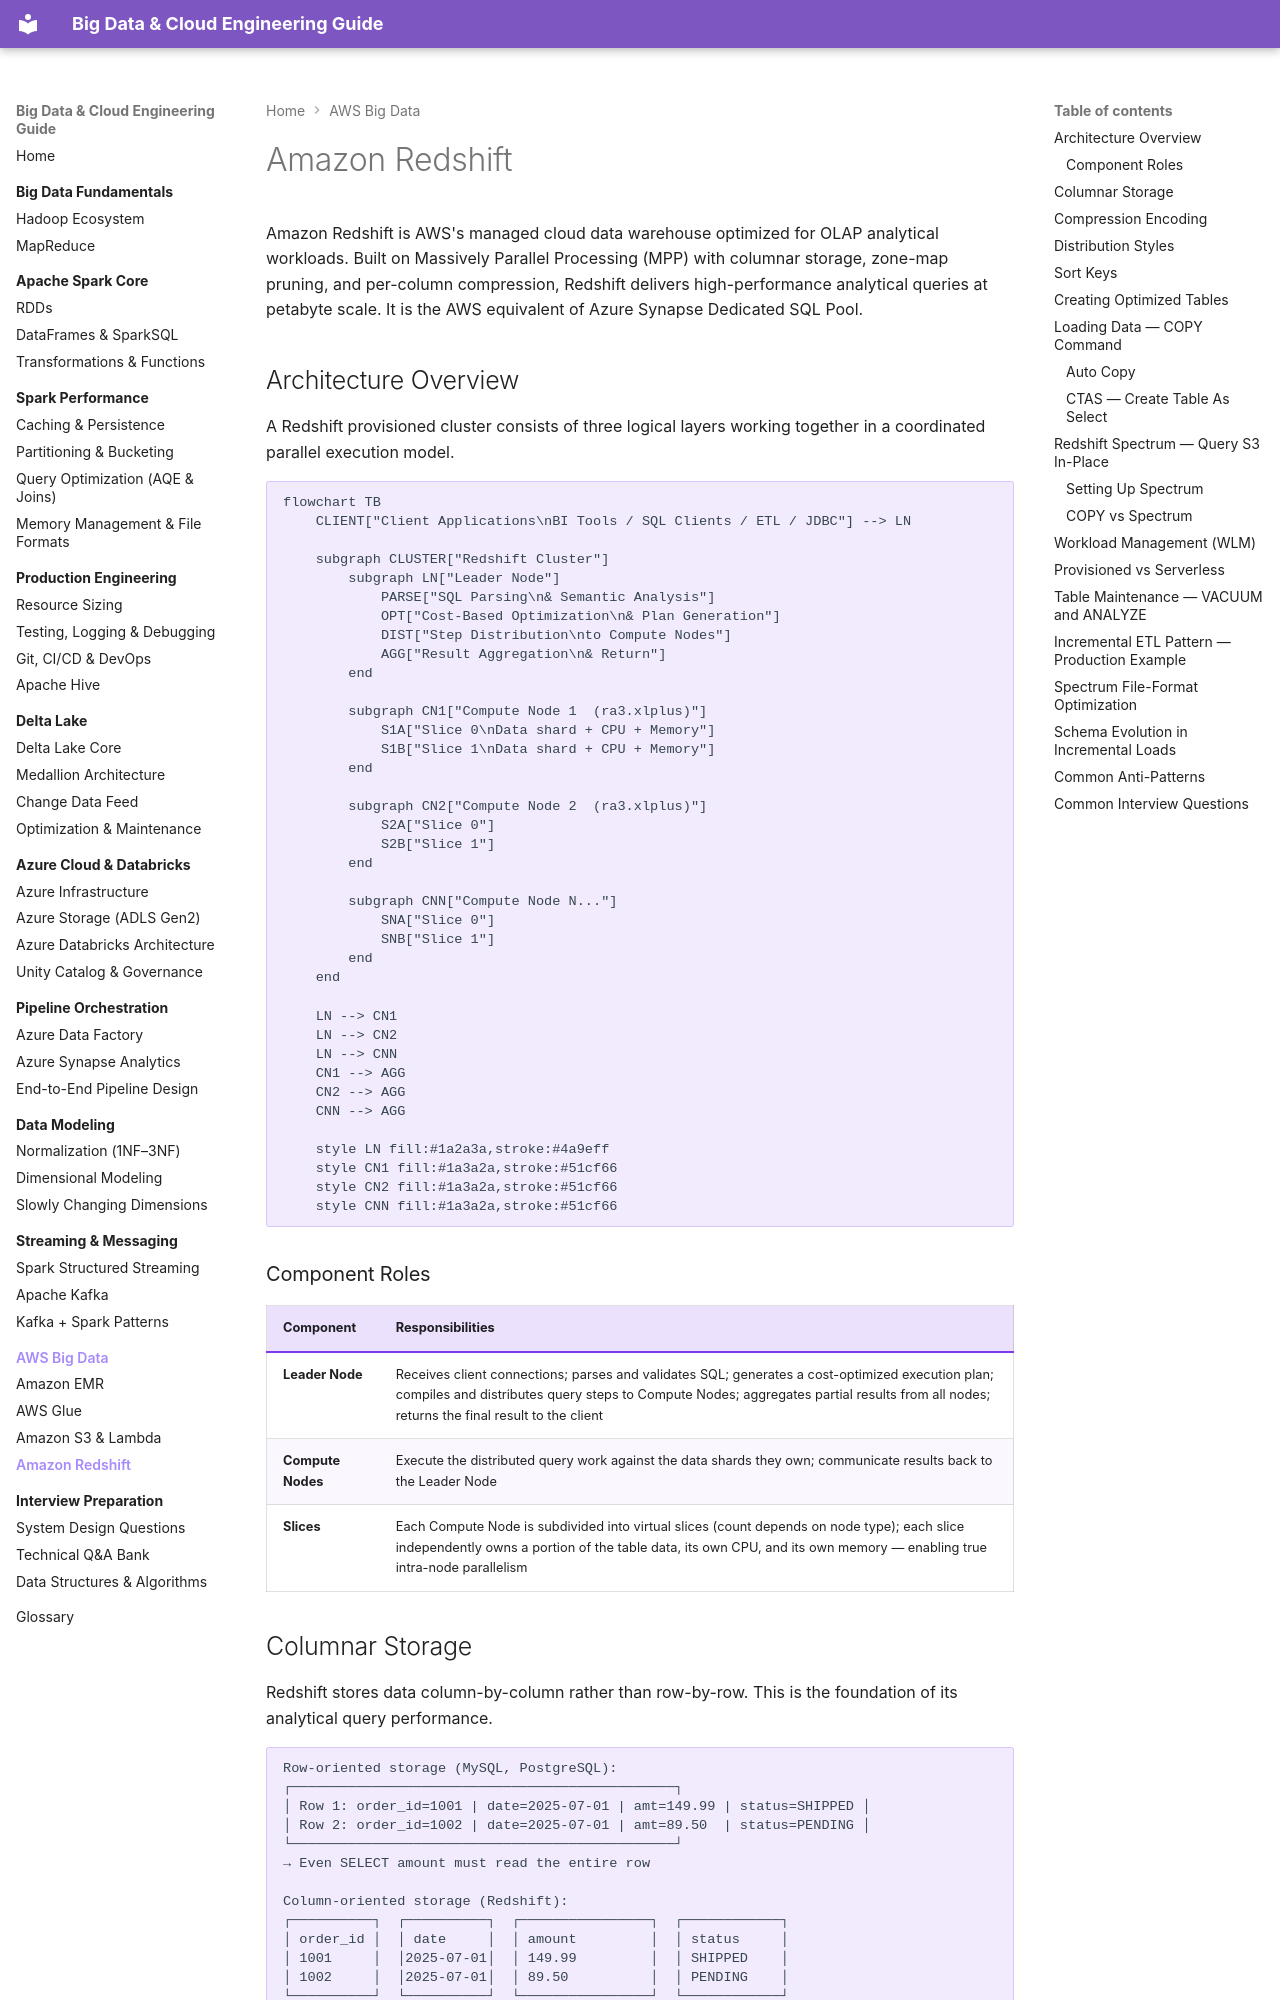

repository: jsrivastava11/bigdata-doc · page: 10-aws-big-data/redshift/index.html · generator: mkdocs

# Amazon Redshift

Amazon Redshift is AWS's managed cloud data warehouse optimized for OLAP analytical workloads. Built on Massively Parallel Processing (MPP) with columnar storage, zone-map pruning, and per-column compression, Redshift delivers high-performance analytical queries at petabyte scale. It is the AWS equivalent of Azure Synapse Dedicated SQL Pool.

## Architecture Overview

A Redshift provisioned cluster consists of three logical layers working together in a coordinated parallel execution model.

```mermaid
flowchart TB
    CLIENT["Client Applications\nBI Tools / SQL Clients / ETL / JDBC"] --> LN

    subgraph CLUSTER["Redshift Cluster"]
        subgraph LN["Leader Node"]
            PARSE["SQL Parsing\n& Semantic Analysis"]
            OPT["Cost-Based Optimization\n& Plan Generation"]
            DIST["Step Distribution\nto Compute Nodes"]
            AGG["Result Aggregation\n& Return"]
        end

        subgraph CN1["Compute Node 1  (ra3.xlplus)"]
            S1A["Slice 0\nData shard + CPU + Memory"]
            S1B["Slice 1\nData shard + CPU + Memory"]
        end

        subgraph CN2["Compute Node 2  (ra3.xlplus)"]
            S2A["Slice 0"]
            S2B["Slice 1"]
        end

        subgraph CNN["Compute Node N..."]
            SNA["Slice 0"]
            SNB["Slice 1"]
        end
    end

    LN --> CN1
    LN --> CN2
    LN --> CNN
    CN1 --> AGG
    CN2 --> AGG
    CNN --> AGG

    style LN fill:#1a2a3a,stroke:#4a9eff
    style CN1 fill:#1a3a2a,stroke:#51cf66
    style CN2 fill:#1a3a2a,stroke:#51cf66
    style CNN fill:#1a3a2a,stroke:#51cf66
```

### Component Roles

| Component | Responsibilities |
|---|---|
| **Leader Node** | Receives client connections; parses and validates SQL; generates a cost-optimized execution plan; compiles and distributes query steps to Compute Nodes; aggregates partial results from all nodes; returns the final result to the client |
| **Compute Nodes** | Execute the distributed query work against the data shards they own; communicate results back to the Leader Node |
| **Slices** | Each Compute Node is subdivided into virtual slices (count depends on node type); each slice independently owns a portion of the table data, its own CPU, and its own memory — enabling true intra-node parallelism |
